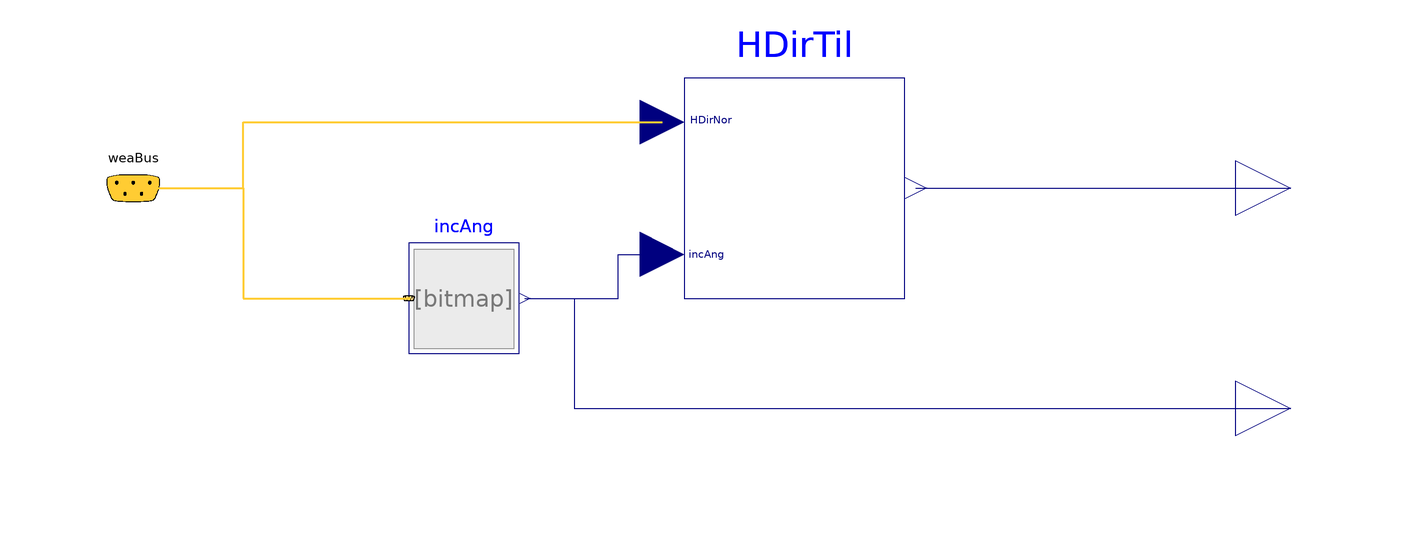

This picture is the connection diagram that the Modelica source below describes through its graphical annotations.

block DirectTiltedSurface "Direct solar irradiation on a tilted surface"
      extends
        Buildings.BoundaryConditions.SolarIrradiation.BaseClasses.PartialSolarIrradiation;
      parameter Modelica.SIunits.Angle lat "Latitude";
      parameter Modelica.SIunits.Angle azi "Surface azimuth";
      Modelica.Blocks.Interfaces.RealOutput inc(
         quantity="Angle",
         unit="rad",
        displayUnit="deg") "Incidence angle"
        annotation (Placement(transformation(extent={{100,-50},{120,-30}})));
    protected
      IncidenceAngle incAng(
        azi=azi,
        til=til,
        lat=lat) "Incidence angle"
        annotation (Placement(transformation(extent={{-50,-30},{-30,-10}})));
      DirectTiltedSurface_sub HDirTil "Direct irradition on tilted surface"
        annotation (Placement(transformation(extent={{0,-20},{40,20}})));
    equation
      connect(incAng.y, HDirTil.incAng) annotation (Line(
          points={{-29,-20},{-12,-20},{-12,-12},{-4,-12}},
          color={0,0,127}));
      connect(weaBus.HDirNor, HDirTil.HDirNor) annotation (Line(
          points={{-100,5.55112e-16},{-80,5.55112e-16},{-80,12},{-4,12}},
          color={255,204,51},
          thickness=0.5), Text(
          string="%first",
          index=-1,
          extent={{-6,3},{-6,3}}));
      connect(incAng.y, inc) annotation (Line(
          points={{-29,-20},{-20,-20},{-20,-40},{110,-40}},
          color={0,0,127}));
      connect(HDirTil.HDirTil, H) annotation (Line(
          points={{42,1.22125e-15},{72,1.22125e-15},{72,5.55112e-16},{110,
              5.55112e-16}},
          color={0,0,127}));
      connect(weaBus, incAng.weaBus) annotation (Line(
          points={{-100,5.55112e-16},{-80,5.55112e-16},{-80,-20},{-50,-20}},
          color={255,204,51},
          thickness=0.5), Text(
          string="%first",
          index=-1,
          extent={{-6,3},{-6,3}}));
      annotation (
        defaultComponentName="HDirTil",
        Documentation(info="<html>
<p>
This component computes the direct solar irradiation on a tilted surface.
For a definition of the parameters, see the
<a href=\"modelica://Buildings.BoundaryConditions.UsersGuide\">User's Guide</a>.
</p>
</html>",     revisions="<html>
<ul>
<li>
April 21, 2016, by Michael Wetter:<br/>
Removed duplicate instance <code>weaBus</code>.
This is for
<a href=\"https://github.com/ibpsa/modelica/issues/461\">
https://github.com/ibpsa/modelica/issues/461</a>.
</li>
<li>
December 12, 2010, by Michael Wetter:<br/>
Added incidence angle as output as this is needed for the room model.
</li>
<li>
May 24, 2010, by Wangda Zuo:<br/>
First implementation.
</li>
</ul>
</html>"),
        Icon(coordinateSystem(preserveAspectRatio=true, extent={{-100,-100},{100,
                100}}), graphics={Text(
              extent={{-150,110},{150,150}},
              textString="%name",
              lineColor={0,0,255})}));
    end DirectTiltedSurface;